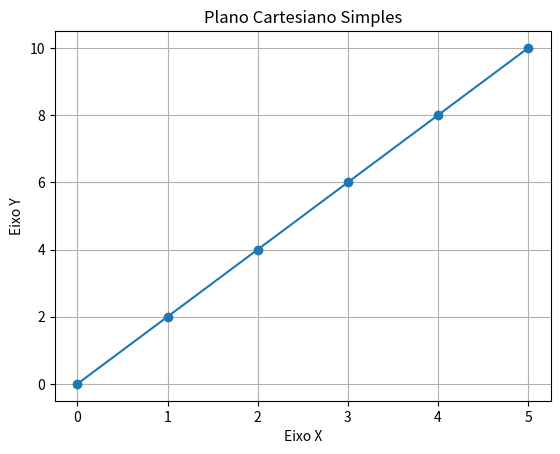

Generate this figure with matplotlib:
import matplotlib.pyplot as plt

# Dados para o plano cartesiano
x = [0, 1, 2, 3, 4, 5]
y = [0, 2, 4, 6, 8, 10]

# Criar o gráfico
# Conecta os pontos com linhas e adiciona marcadores
plt.plot(x, y, marker='o')

# Adicionar rótulos aos eixos
plt.xlabel('Eixo X')
plt.ylabel('Eixo Y')

# Adicionar título ao gráfico
plt.title('Plano Cartesiano Simples')

# Exibir o gráfico
plt.grid(True)  # Adicionar a grade ao plano cartesiano
plt.show()


